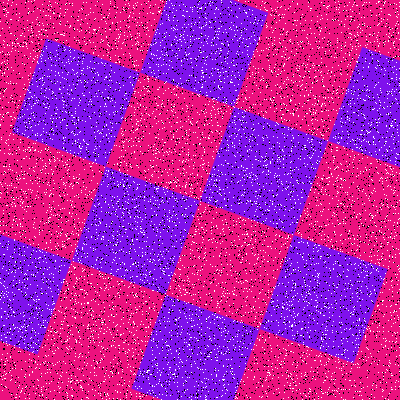

The data file committed next to this chart (first rows):
Type, X, Y
Salt, 176, 122
Salt, 255, 21
Salt, 284, 104
Salt, 115, 102
Salt, 167, 152
Salt, 202, 242
Salt, 234, 290
Salt, 254, 264
Salt, 24, 36
Salt, 133, 13
Salt, 107, 327
Salt, 290, 385
Salt, 163, 304
Salt, 102, 4
Salt, 204, 113
Salt, 230, 82
Salt, 146, 3
Salt, 376, 84
Salt, 175, 151
Salt, 249, 149
Salt, 389, 362
Salt, 317, 276
Salt, 354, 35
Salt, 29, 366
Salt, 271, 366
Salt, 75, 267
Salt, 4, 41
Salt, 83, 186
Salt, 321, 157
Salt, 193, 30
Salt, 148, 326
Salt, 354, 155
Salt, 123, 323
Salt, 361, 113
Salt, 97, 384
Salt, 212, 192
Salt, 350, 316
Salt, 132, 292
Salt, 239, 44
Salt, 306, 37
Salt, 156, 279
Salt, 226, 32
Salt, 31, 96
Salt, 82, 289
Salt, 390, 106
Salt, 290, 373
Salt, 352, 293
Salt, 119, 234
Salt, 74, 206
Salt, 184, 58
Salt, 1, 308
Salt, 33, 243
Salt, 33, 386
Salt, 203, 26
Salt, 180, 288
Salt, 395, 232
Salt, 352, 11
Salt, 139, 211
Salt, 124, 10
Salt, 31, 254
... 15,940 more rows
